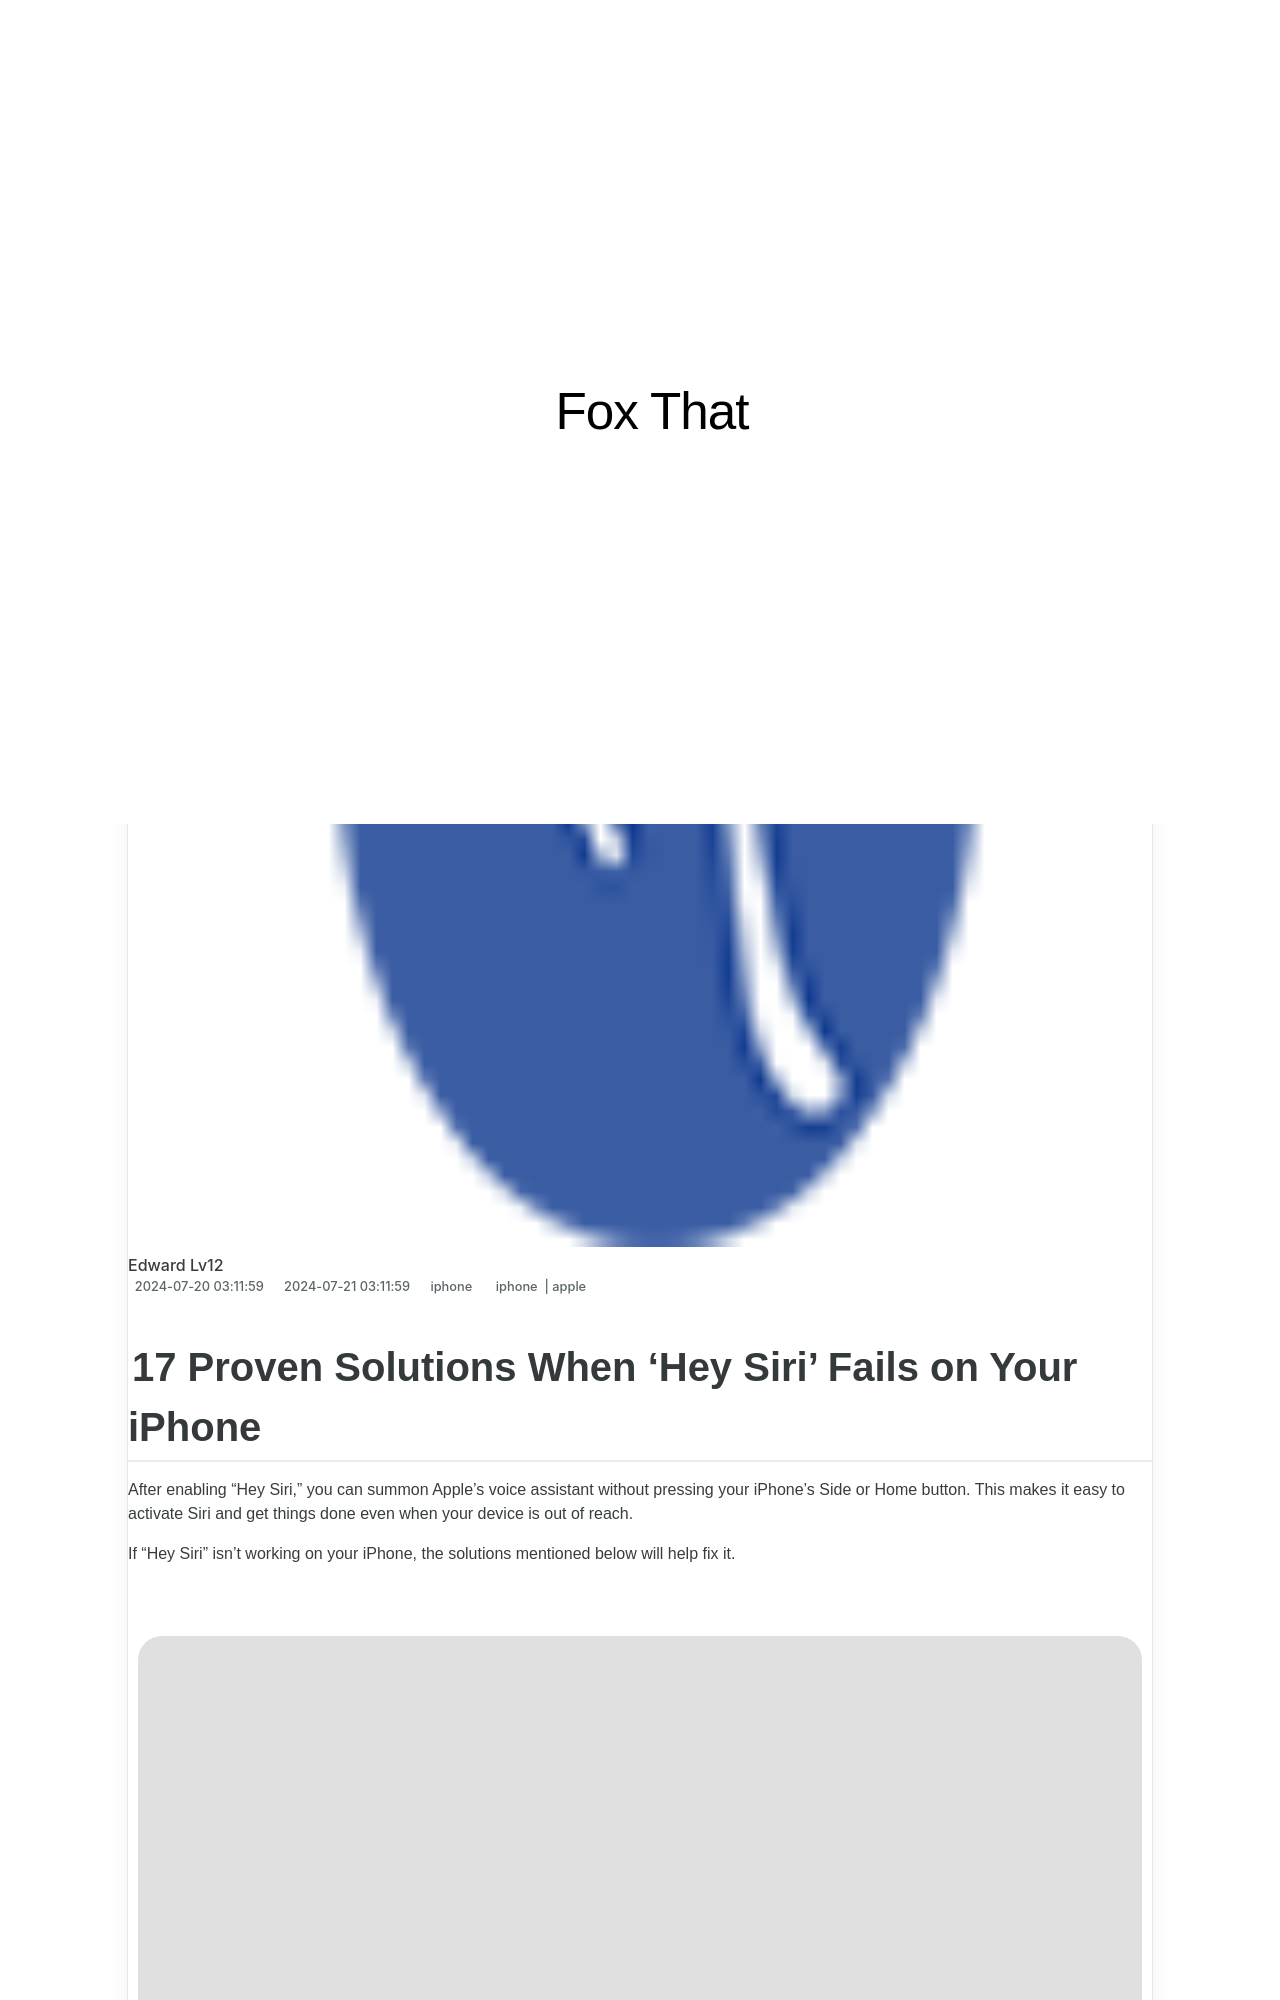

repository: techidaily/site-fox-that · page: 17-proven-solutions-when-hey-siri-fails-on-your-iphone/index.html · generator: jekyll

---
title: 17 Proven Solutions When 'Hey Siri' Fails on Your iPhone
date: 2024-07-20T03:11:59.147Z
updated: 2024-07-21T03:11:59.147Z
tags:
  - iphone
  - apple
categories:
  - iphone
description: This Article Describes 17 Proven Solutions When 'Hey Siri' Fails on Your iPhone
excerpt: This Article Describes 17 Proven Solutions When 'Hey Siri' Fails on Your iPhone
thumbnail: https://thmb.techidaily.com/72178c55a17f02b5af426d7fce9f5984667c0f559291ba6b4b11d31fc14a8936.jpg
---
